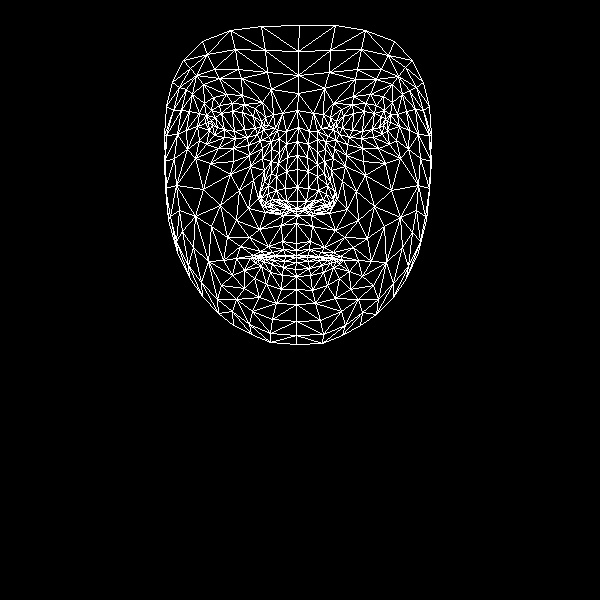

The data file committed next to this chart (first rows):
, x, y
0, 296, 243
1, 297, 201
2, 297, 215
3, 287, 157
4, 297, 187
5, 297, 169
6, 298, 127
7, 212, 125
8, 298, 93
9, 298, 75
10, 299, 25
11, 296, 250
12, 296, 255
13, 296, 257
14, 296, 257
15, 296, 262
16, 295, 269
17, 296, 276
18, 296, 289
19, 297, 208
20, 286, 208
21, 172, 82
22, 247, 137
23, 235, 138
24, 224, 137
25, 209, 130
26, 257, 134
27, 232, 103
28, 244, 104
29, 219, 105
30, 211, 110
31, 199, 140
32, 252, 311
33, 208, 122
34, 166, 135
35, 186, 130
36, 239, 190
37, 282, 241
38, 285, 255
39, 268, 246
40, 260, 251
41, 275, 255
42, 267, 257
43, 244, 270
44, 286, 201
45, 285, 188
46, 192, 94
47, 262, 158
48, 261, 198
49, 260, 191
50, 203, 189
51, 286, 171
52, 219, 78
53, 203, 84
54, 183, 60
55, 271, 89
56, 255, 108
57, 236, 258
58, 177, 252
59, 270, 206
... 408 more rows
